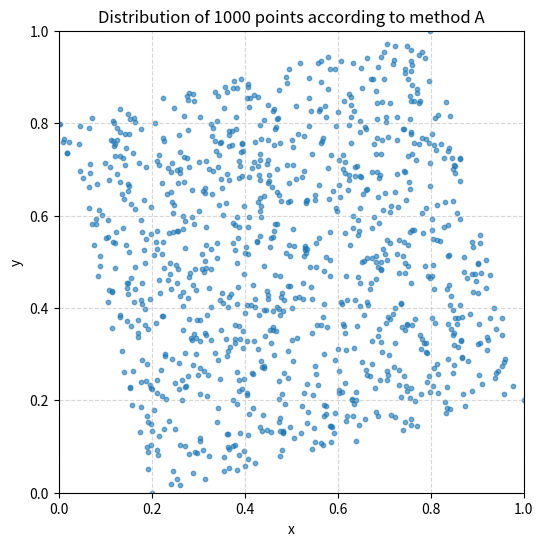

Generate this figure with matplotlib:
import random as rd
from math import pi, sin, cos, sqrt
import matplotlib.pyplot as plt
import copy

class DataSet :
    """
    This class generates 2D datasets for convex hull algorithm testing.

    The points of the dataset are generated in a [0, 1] x [0, 1] square according to 
    four distributions (A, B, C, D) as outlined in the project requirements.

    An extra option to create a dataset from a list of points is available

    Attributes:
        size (int): Total number of points in the dataset.
        method (str): The distribution method used ('A', 'B', 'C', or 'D').
        dataset (list of tuples): The generated points as [(x1, y1), (x2, y2), ...].
        x_list (list): A flat list of all x-coordinates for easy plotting.
        y_list (list): A flat list of all y-coordinates for easy plotting.

    Methods:
        __len__(): Returns the number of points in the dataset.
        genA(): Generates a rotated square of points including 4 explicit corners.
        genB(points=-1): Generates points uniformly distributed in a square.
        genC(): Generates points uniformly distributed inside a disk.
        genD(): Generates points distributed exactly on a circle's boundary.
        sort(key): Sorts the dataset based on a given key (e.g., x or y coordinates).
        visualize(): Renders a scatter plot of the dataset using matplotlib.
    """

    def __init__(self, size: int = 100, method: str = 'B', seed=-1, list=[]):
        """
        Initializes the DataSet with a specific generation method.

        Args:
            size (int): The number of points to generate. Defaults to 100.
            method (str): The distribution type:
                'A' : Rotated square with corners (tests extreme values)
                'B' : Uniform square distribution
                'C' : Uniform disk distribution
                'D' : Circular boundary distribution
                'list' : Specify the list of points used as a dataset
            seed (int): Optional random seed for reproducibility. Default is no seed.
            list (list) : Optional list of points that can be specified to define a specific dataset
        """

        if seed != -1:
            rd.seed(seed)

        self.size = size
        self.method = method

        match method :
            case 'A':
                self.dataset = self.genA()
            case 'B':
                self.dataset = self.genB()
            case 'C':
                self.dataset = self.genC()
            case 'D':
                self.dataset = self.genD()
            case 'list':
                self.dataset = copy.deepcopy(list)
                self.size = len(self.dataset)
            case _:
                raise NameError('Given type is not in [A, B, C, D]')
        
        self.x_list = [elem[0] for elem in self.dataset]
        self.y_list = [elem[1] for elem in self.dataset]

    def __len__(self):
        return self.size
    
    def __str__(self):
        return str(self.dataset)
        
    def genA(self):
        """
        Generates Dataset A: A set of points with four extreme corners.
        
        The points are generated in a unit square, four corners are added at 
        (0,0), (1,0), (0,1), and (1,1), and then the entire set is rotated by a 
        random angle and scaled to fit back into the [0, 1] unit square. The
        final list is then shuffled.
        """
        default = self.genB(points = self.size - 4)
        default.append((0,0))
        default.append((1,0))
        default.append((0,1))
        default.append((1,1))

        angle = rd.random()*pi*2

        rotated_points = []
        c, s = cos(angle), sin(angle)
        scale_factor = 1 / (abs(c) + abs(s))

        for (x,y) in default:
            x1, y1 = x-0.5, y-0.5
            x2, y2 = c*x1-s*y1, s*x1+c*y1
            x2, y2 = scale_factor*x2+0.5, scale_factor*y2+0.5

            rotated_points.append((x2, y2))
        
        rd.shuffle(rotated_points)
        
        return rotated_points

    def genB(self, points : int = -1):
        """
        Generates Dataset B: Uniform distribution in a square.

        The points are generated uniformly in a unit square with corners (0,0), 
        (1,0), (0,1), and (1,1).

        Args:
            points (int): Number of points to generate. If -1, uses self.size.
        
        Returns:
            list: A list of (x, y) coordinates where x, y are in [0, 1].
        """
        if points != -1:
            return [(rd.random(), rd.random()) for _ in range(points)]
        return [(rd.random(), rd.random()) for _ in range(self.size)]

    def genC(self):
        """
        Generates Dataset C: Uniform distribution in a disk.
        
        The points are generated uniformly in a disk centered at (0.5, 0.5) with 
        radius 0.5, according to : x = sqrt(r) * cos(theta), y = sqrt(r) * sin(theta).
        transformations are applied to the selected radius and angle to ensure the 
        uniform distribution.
        """
        points = []
        for _ in range(self.size):
            r2, theta = rd.random(), 2*pi*rd.random()
            x,y = sqrt(r2)*cos(theta)/2+0.5, sqrt(r2)*sin(theta)/2+0.5
            points.append((x,y))

        return points

    def genD(self):
        """
        Generates Dataset D: Points on the boundary of a circle.
        
        The points are generated such that they lie exactly on the circle centered 
        at (0.5, 0.5) with radius 0.5 according to a random angle selected uniformly.
        """
        points = []
        for _ in range(self.size):
            theta = 2*pi*rd.random()
            x,y = cos(theta)/2+0.5, sin(theta)/2+0.5
            points.append((x,y))

        return points


    def sort(self, key):
        """
        Sorts the dataset in-place and updates coordinate lists.

        Args:
            key (function): The sorting criteria.
        """
        self.dataset = sorted(self.dataset, key=key)

        self.x_list = [elem[0] for elem in self.dataset]
        self.y_list = [elem[1] for elem in self.dataset]


    def visualize(self):
        """
        Displays the dataset using a Matplotlib scatter plot.
        """
        plt.figure(figsize=(6, 6))
        plt.scatter(self.x_list, self.y_list, s=10, alpha=0.6)
        plt.title(f"Distribution of {self.size} points according to method {self.method}")
        plt.xlabel("x")
        plt.ylabel("y")
        plt.xlim(0, 1)
        plt.ylim(0, 1)
        plt.grid(True, linestyle='--', alpha=0.5)
        plt.show()



if __name__ == '__main__' : 

    DS = DataSet(size = 1000, method='A', seed=42)
    DS.visualize()
    
